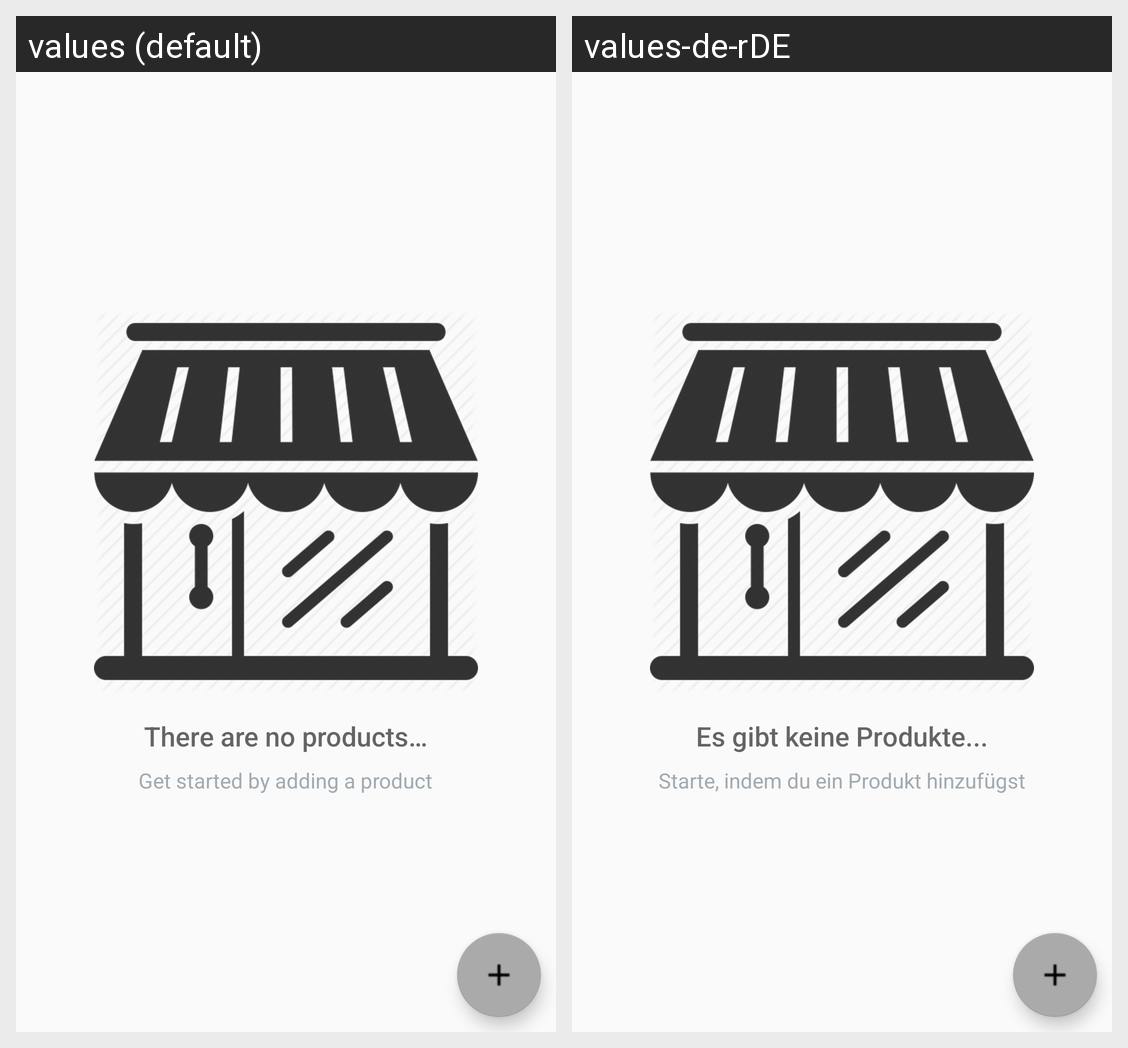

Here is an Android app screen in its default locale and in the app's own translations. Write out the translated-string differences for the strings that appear on this screen.
Android screen res/layout/activity_inventory.xml rendered under 2 locales, left to right: values (default), values-de-rDE. Device: Nexus 5 (rendered at 1080×1920; each locale shown at half size, 540×960, under a caption strip naming it); theme AppTheme.
Strings drawn on this screen, with the default value and each locale's value (text and hints the layout hard-codes, and strings that could not be matched under every locale, appear in the picture but are not listed):

empty_view_title_text
  values: There are no products…
  values-de-rDE: Es gibt keine Produkte...

empty_view_subtitle_text
  values: Get started by adding a product
  values-de-rDE: Starte, indem du ein Produkt hinzufügst
